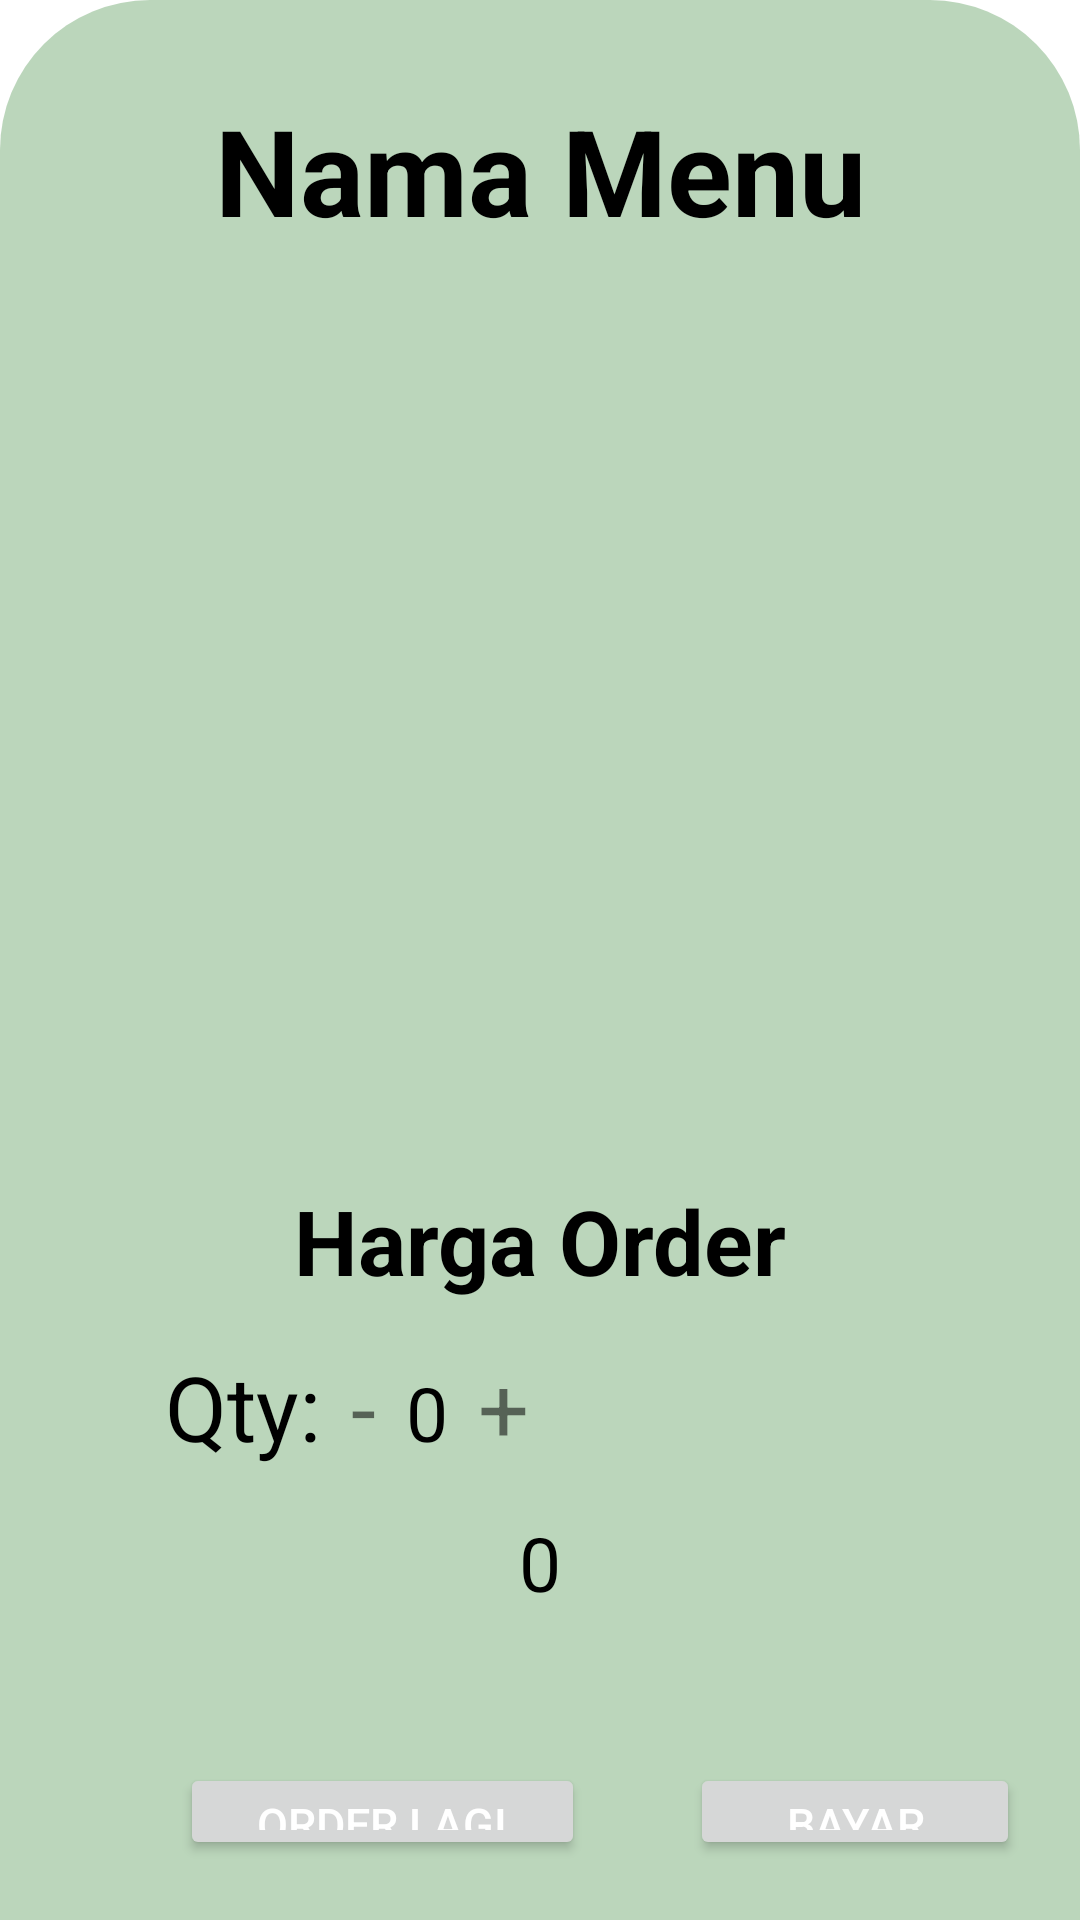

Write the Android layout XML for this screen, with the resource values it uses.
<!-- AndroidManifest.xml: application theme Theme.NavigasiTokoOnline -->
<!-- res/layout/activity_order.xml -->
<?xml version="1.0" encoding="utf-8"?>
<LinearLayout xmlns:android="http://schemas.android.com/apk/res/android"
    xmlns:app="http://schemas.android.com/apk/res-auto"
    xmlns:tools="http://schemas.android.com/tools"
    android:layout_width="match_parent"
    android:layout_height="match_parent"
    android:orientation="vertical"
    android:background="@drawable/btn_incr_bcr"
    android:weightSum="8"
    tools:context=".Order">


    <RelativeLayout
        android:layout_width="match_parent"
        android:layout_height="match_parent"
        android:padding="20dp"
        android:layout_weight="8"
        android:background="@drawable/palet_container"
        android:orientation="vertical">

        <TextView
            android:id="@+id/OrdProduct"
            android:layout_width="match_parent"
            android:layout_height="wrap_content"
            android:layout_marginStart="0dp"
            android:layout_marginLeft="0dp"
            android:layout_marginTop="10dp"
            android:gravity="center_horizontal"
            android:text="Nama Menu"
            android:textColor="@color/black"
            android:textSize="40sp"
            android:textStyle="bold" />

        <LinearLayout
            android:id="@+id/imgLayout"
            android:layout_width="match_parent"
            android:layout_below="@id/OrdProduct"
            android:gravity="center_horizontal"
            android:layout_marginTop="0dp"
            android:layout_height="300dp">

            <ImageView
                android:id="@+id/imageOrd"
                android:layout_width="300dp"
                android:layout_height="300dp"
                android:layout_below="@id/OrdProduct"
                android:layout_marginTop="10dp"
                android:gravity="center_horizontal"
                android:scaleType="fitXY"
                android:src="@mipmap/ic_launcher" />
        </LinearLayout>


        <TextView
            android:id="@+id/OrdPrice"
            android:layout_width="match_parent"
            android:layout_height="wrap_content"
            android:layout_below="@+id/imgLayout"
            android:layout_marginStart="0dp"
            android:gravity="center_horizontal"
            android:layout_marginLeft="0dp"
            android:layout_marginTop="10dp"
            android:text="Harga Order"
            android:textColor="@color/black"
            android:textSize="30sp"
            android:textStyle="bold" />


        <LinearLayout
            android:id="@+id/qtyLayout"
            android:layout_width="match_parent"
            android:layout_height="wrap_content"
            android:layout_below="@id/OrdPrice"
            android:layout_marginStart="35dp"
            android:layout_marginLeft="35dp"
            android:layout_marginTop="15dp"
            android:gravity="left">

            <TextView
                android:id="@+id/Qtytxt"
                android:layout_width="wrap_content"
                android:layout_height="wrap_content"
                android:layout_below="@+id/hargaOrd"
                android:layout_marginStart="0dp"
                android:layout_marginLeft="0dp"
                android:text="Qty:"
                android:textColor="@color/black"
                android:textSize="30sp" />


            <TextView
                android:id="@+id/decreaseOrd"
                android:layout_width="wrap_content"
                android:layout_height="wrap_content"
                android:layout_below="@+id/hargaOrd"
                android:layout_marginStart="10dp"
                android:layout_marginLeft="10dp"
                android:layout_toEndOf="@+id/Qtytxt"
                android:layout_toRightOf="@+id/Qtytxt"
                android:background="@drawable/btn_incr_bcr"
                android:gravity="center"
                android:text="-"
                android:textSize="30dp" />


            <TextView
                android:id="@+id/JmlOrd"
                android:layout_width="wrap_content"
                android:layout_height="wrap_content"
                android:layout_below="@+id/hargaOrd"
                android:layout_marginStart="10dp"
                android:layout_marginLeft="10dp"
                android:layout_toEndOf="@+id/decreaseOrd"
                android:layout_toRightOf="@+id/decreaseOrd"
                android:text="0"
                android:textColor="@color/black"
                android:textSize="25sp" />

            <TextView
                android:id="@+id/increaseOrd"
                android:layout_width="wrap_content"
                android:layout_height="wrap_content"
                android:layout_below="@+id/hargaOrd"
                android:layout_marginStart="10dp"
                android:layout_marginLeft="10dp"
                android:layout_toEndOf="@+id/JmlOrd"
                android:layout_toRightOf="@+id/JmlOrd"
                android:background="@drawable/btn_incr_bcr"
                android:gravity="center"
                android:text="+"
                android:textSize="30dp" />


        </LinearLayout>

        <TextView
            android:id="@+id/TotHarOrd"
            android:layout_width="match_parent"
            android:layout_height="wrap_content"
            android:layout_below="@+id/qtyLayout"
            android:layout_marginStart="0dp"
            android:layout_marginLeft="0dp"
            android:layout_marginTop="15dp"
            android:gravity="center_horizontal"
            android:text="0"
            android:textColor="@color/black"
            android:textSize="25sp" />

        <Button
            android:id="@+id/OrderLagi"
            android:layout_width="135dp"
            android:layout_height="wrap_content"
            android:layout_below="@+id/TotHarOrd"
            android:layout_marginStart="40dp"
            android:layout_marginLeft="40dp"
            android:layout_marginTop="50dp"
            android:text="Order Lagi"
            android:textColor="@color/white"
            android:textSize="15sp" />

        <Button
            android:id="@+id/Bayar"
            android:layout_width="135dp"
            android:layout_height="wrap_content"
            android:layout_below="@+id/TotHarOrd"
            android:layout_marginStart="210dp"
            android:layout_marginLeft="210dp"
            android:layout_marginTop="50dp"
            android:text="Bayar"
            android:textColor="@color/white"
            android:textSize="15sp" />
    </RelativeLayout>
</LinearLayout>
<!-- resources referenced by this layout -->
<resources>
  <!-- drawable palet_container (drawable) -->
  <?xml version="1.0" encoding="utf-8"?>
  <shape xmlns:android="http://schemas.android.com/apk/res/android"
      android:shape="rectangle">
  
      <solid android:color="#caca"/>
      <corners android:topLeftRadius="50dp"
               android:topRightRadius="50dp"/>
  </shape>
  <style name="Theme.NavigasiTokoOnline" parent="Theme.MaterialComponents.DayNight.DarkActionBar">
          
          <item name="colorPrimary">@color/purple_500</item>
          <item name="colorPrimaryVariant">@color/purple_700</item>
          <item name="colorOnPrimary">@color/white</item>
          
          <item name="colorSecondary">@color/teal_200</item>
          <item name="colorSecondaryVariant">@color/teal_700</item>
          <item name="colorOnSecondary">@color/black</item>
          
          <item name="android:statusBarColor" tools:targetApi="l">?attr/colorPrimaryVariant</item>
          
      </style>
  <!-- not gathered from this repository: default colours our renderer supplied (Android Studio template values) -->
  <color name="purple_500">#FF6200EE</color>
  <color name="purple_700">#FF3700B3</color>
  <color name="teal_200">#FF03DAC5</color>
  <color name="teal_700">#FF018786</color>
  <color name="black">#FF000000</color>
  <color name="white">#FFFFFFFF</color>
</resources>
